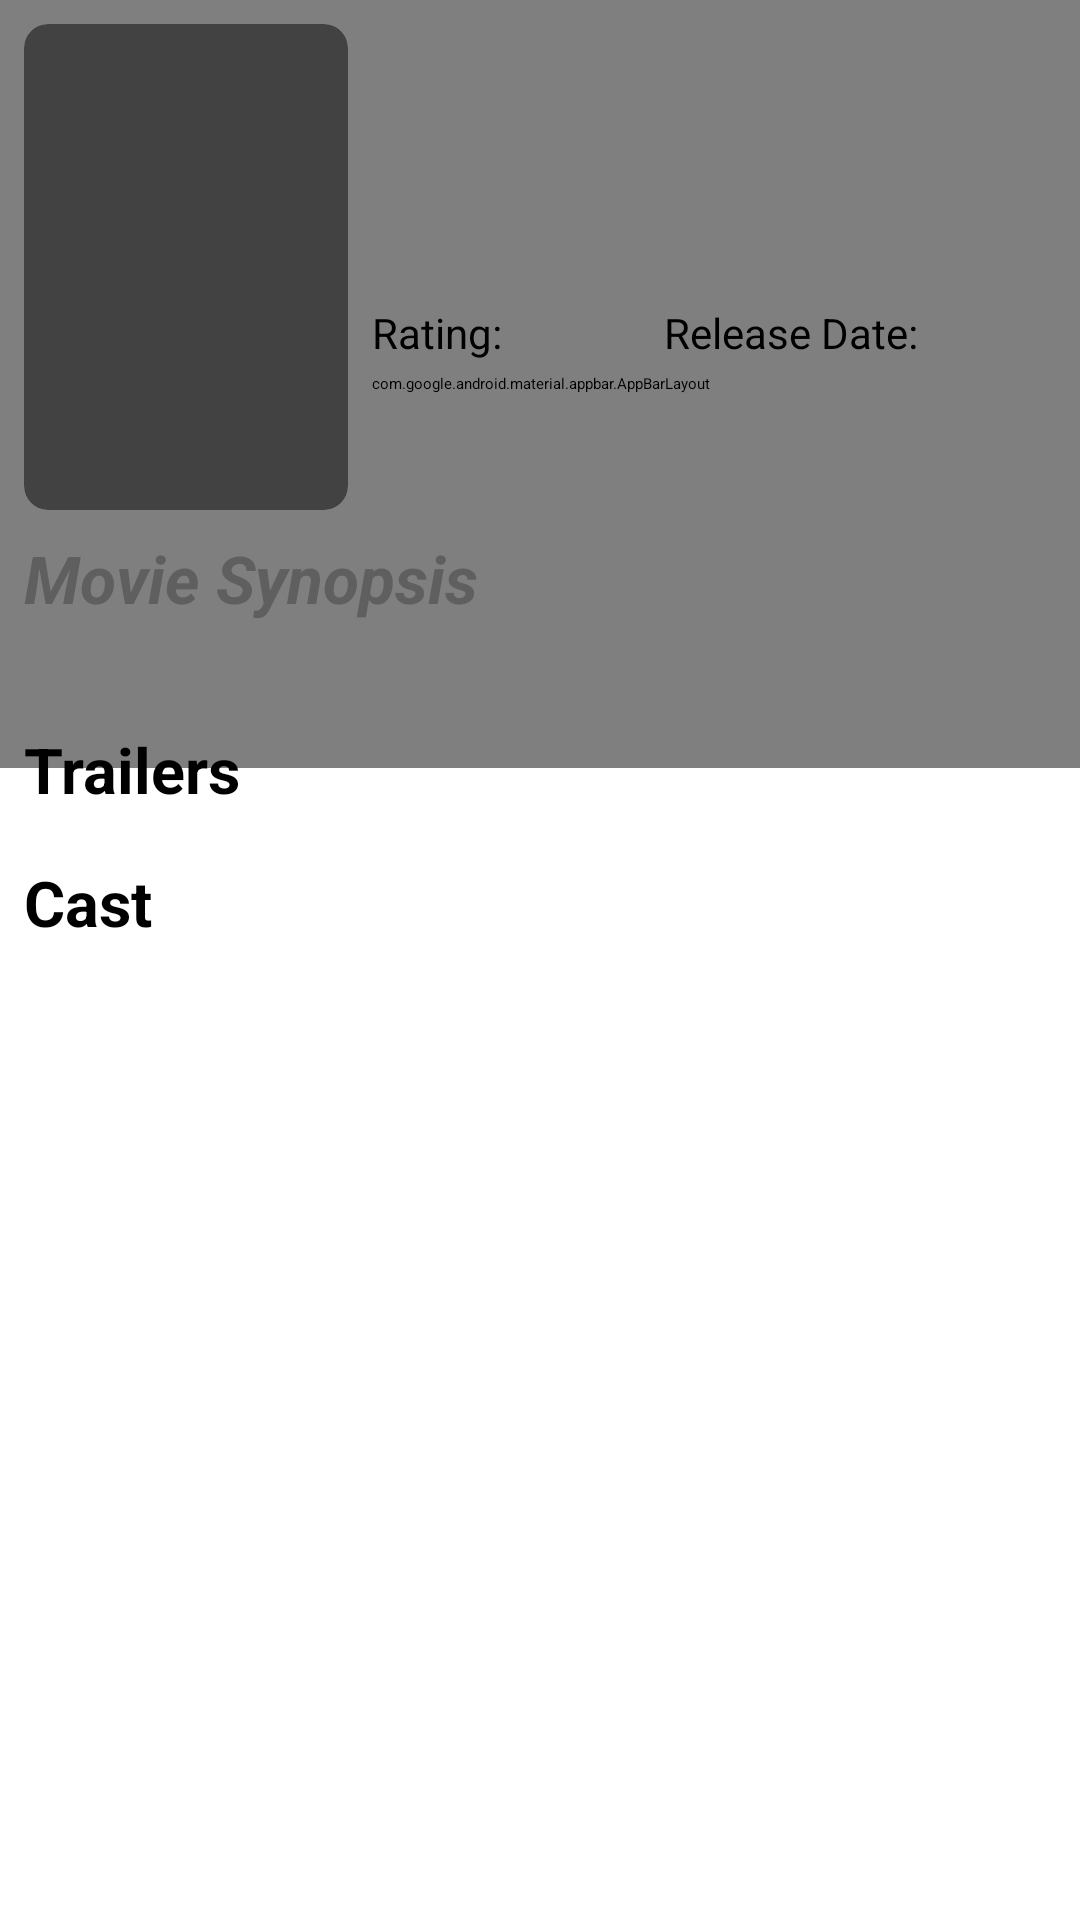

Produce the Android XML layout that renders to this screen, including the resource entries it uses.
<!-- AndroidManifest.xml: activity theme TransparentStatusBarTheme -->
<!-- res/layout/activity_detail.xml -->
<?xml version="1.0" encoding="utf-8"?>
<androidx.coordinatorlayout.widget.CoordinatorLayout xmlns:android="http://schemas.android.com/apk/res/android"
    xmlns:app="http://schemas.android.com/apk/res-auto"
    xmlns:tools="http://schemas.android.com/tools"
    android:layout_width="match_parent"
    android:layout_height="match_parent">

    <com.google.android.material.appbar.AppBarLayout
        android:id="@+id/app_bar_layout"
        android:layout_width="match_parent"
        android:layout_height="256dp"
        android:fitsSystemWindows="true"
        android:theme="@style/ThemeOverlay.AppCompat.Dark.ActionBar"
        app:elevation="4dp">

        <com.google.android.material.appbar.CollapsingToolbarLayout
            android:id="@+id/collapsing_toolbar"
            android:layout_width="match_parent"
            android:layout_height="match_parent"
            app:contentScrim="@color/colorPrimary"
            app:expandedTitleMarginEnd="64dp"
            app:expandedTitleMarginStart="48dp"
            app:layout_constraintStart_toStartOf="parent"
            app:layout_constraintTop_toTopOf="parent"
            app:layout_scrollFlags="scroll|exitUntilCollapsed"
            app:title="joeyertert">

            <ImageView
                android:id="@+id/backdrop_image"
                android:layout_width="match_parent"
                android:layout_height="256dp"
                android:foreground="@drawable/backdrop_gradient"
                android:scaleType="centerCrop"
                app:layout_collapseMode="parallax"
                tools:background="@drawable/img_backdrop" />

            <androidx.appcompat.widget.Toolbar
                android:id="@+id/tool_bar"
                android:layout_width="match_parent"
                android:layout_height="?attr/actionBarSize"
                app:layout_collapseMode="pin"
                app:popupTheme="@style/ThemeOverlay.AppCompat.Dark" />

        </com.google.android.material.appbar.CollapsingToolbarLayout>
    </com.google.android.material.appbar.AppBarLayout>

    <androidx.core.widget.NestedScrollView
        android:layout_width="match_parent"
        android:layout_height="match_parent"
        app:behavior_overlapTop="58dp"
        app:layout_behavior="@string/appbar_scrolling_view_behavior">

        <androidx.constraintlayout.widget.ConstraintLayout
            android:layout_width="match_parent"
            android:layout_height="match_parent">

            <androidx.cardview.widget.CardView
                android:id="@+id/movie_card"
                style="@style/DetailPoster"
                android:layout_width="0dp"
                android:layout_height="0dp"
                android:layout_marginTop="@dimen/margin_default"
                app:cardCornerRadius="@dimen/detail_poster_corner_radius"
                app:cardElevation="@dimen/default_elevation"
                app:layout_constraintDimensionRatio="2:3"
                app:layout_constraintStart_toStartOf="parent"
                app:layout_constraintTop_toTopOf="parent"
                app:layout_constraintWidth_percent="0.3">

                <ImageView
                    android:id="@+id/movie_image"
                    android:layout_width="match_parent"
                    android:layout_height="match_parent"
                    tools:srcCompat="@drawable/planetoftheapes" />

            </androidx.cardview.widget.CardView>

            <TextView
                android:id="@+id/movie_title"
                style="@style/DetailTitle"
                android:layout_width="0dp"
                android:layout_height="wrap_content"
                android:layout_marginStart="@dimen/margin_default"
                android:layout_marginTop="48dp"
                android:layout_marginEnd="@dimen/margin_default"
                app:layout_constraintEnd_toEndOf="parent"
                app:layout_constraintStart_toEndOf="@id/movie_card"
                app:layout_constraintTop_toTopOf="@id/movie_card"
                tools:text="War for the Planet of the Apes" />

            <TextView
                android:id="@+id/rating_text"
                android:layout_width="wrap_content"
                android:layout_height="wrap_content"
                android:layout_marginTop="@dimen/margin_default"
                android:text="@string/rating_text"
                android:textSize="@dimen/font_small"
                app:layout_constraintStart_toStartOf="@id/movie_title"
                app:layout_constraintTop_toBottomOf="@id/movie_title" />

            <TextView
                android:id="@+id/movie_rating"
                style="@style/DetailItalicText"
                android:layout_width="wrap_content"
                android:layout_height="wrap_content"
                app:layout_constraintStart_toStartOf="@+id/movie_title"
                app:layout_constraintTop_toBottomOf="@+id/rating_text"
                tools:text="9.9" />

            <TextView
                android:id="@+id/release_date_text"
                android:layout_width="wrap_content"
                android:layout_height="wrap_content"
                android:layout_marginStart="@dimen/margin_default"
                android:layout_marginTop="@dimen/margin_default"
                android:text="@string/release_date_text"
                android:textSize="@dimen/font_small"
                app:layout_constraintEnd_toEndOf="@+id/movie_title"
                app:layout_constraintStart_toEndOf="@id/rating_text"
                app:layout_constraintTop_toBottomOf="@+id/movie_title" />

            <TextView
                android:id="@+id/movie_release_date"
                style="@style/DetailItalicText"
                android:layout_width="wrap_content"
                android:layout_height="wrap_content"
                app:layout_constraintStart_toStartOf="@+id/release_date_text"
                app:layout_constraintTop_toBottomOf="@+id/release_date_text"
                tools:text="15/08/2016" />

            <TextView
                android:id="@+id/synopsis_text"
                style="@style/DetailItalicText"
                android:layout_width="wrap_content"
                android:layout_height="wrap_content"
                android:layout_marginTop="@dimen/margin_default"
                android:text="@string/movie_synopsis_text"
                app:layout_constraintStart_toStartOf="@+id/movie_card"
                app:layout_constraintTop_toBottomOf="@+id/movie_card" />

            <TextView
                android:id="@+id/movie_synopsis"
                android:layout_width="0dp"
                android:layout_height="wrap_content"
                android:layout_marginHorizontal="@dimen/margin_default"
                android:textSize="@dimen/font_small"
                app:layout_constraintEnd_toEndOf="parent"
                app:layout_constraintStart_toStartOf="parent"
                app:layout_constraintTop_toBottomOf="@+id/synopsis_text"
                tools:text="Minions Stuart, Kevin and Bob are recruited by Scarlet Overkill, a
                super-villain who, alongside her inventor husband Herb, hatches a plot to take over the world." />

            <TextView
                android:id="@+id/trailer_title"
                android:layout_width="wrap_content"
                android:layout_height="wrap_content"
                android:layout_margin="@dimen/margin_default"
                android:text="@string/trailers"
                android:textSize="21sp"
                android:textStyle="bold"
                app:layout_constraintStart_toStartOf="parent"
                app:layout_constraintTop_toBottomOf="@+id/movie_synopsis" />

            <androidx.recyclerview.widget.RecyclerView
                android:id="@+id/trailer_recyclerview"
                android:layout_width="0dp"
                android:layout_height="wrap_content"
                android:layout_marginTop="@dimen/margin_default"
                android:layout_marginBottom="@dimen/margin_default"
                android:clipToPadding="false"
                android:paddingStart="@dimen/margin_default"
                android:paddingEnd="@dimen/margin_default"
                app:layout_constraintEnd_toEndOf="parent"
                app:layout_constraintStart_toStartOf="parent"
                app:layout_constraintTop_toBottomOf="@+id/trailer_title" />

            <TextView
                android:id="@+id/cast_title"
                android:layout_width="wrap_content"
                android:layout_height="wrap_content"
                android:layout_margin="@dimen/margin_default"
                android:text="@string/cast"
                android:textSize="21sp"
                android:textStyle="bold"
                app:layout_constraintStart_toStartOf="parent"
                app:layout_constraintTop_toBottomOf="@+id/trailer_recyclerview" />

            <androidx.recyclerview.widget.RecyclerView
                android:id="@+id/cast_recyclerView"
                android:layout_width="match_parent"
                android:layout_height="wrap_content"
                android:layout_marginTop="@dimen/margin_default"
                android:layout_marginBottom="@dimen/margin_default"
                android:clipToPadding="false"
                android:paddingStart="@dimen/margin_default"
                android:paddingEnd="@dimen/margin_default"
                app:layout_constraintBottom_toBottomOf="parent"
                app:layout_constraintEnd_toEndOf="parent"
                app:layout_constraintStart_toStartOf="parent"
                app:layout_constraintTop_toBottomOf="@+id/cast_title"
                tools:layout_editor_absoluteX="8dp" />

        </androidx.constraintlayout.widget.ConstraintLayout>

    </androidx.core.widget.NestedScrollView>

</androidx.coordinatorlayout.widget.CoordinatorLayout>
<!-- resources referenced by this layout -->
<resources>
  <color name="colorPrimary">#212121</color>
  <dimen name="default_elevation">8dp</dimen>
  <dimen name="detail_poster_corner_radius">8dp</dimen>
  <dimen name="font_small">14sp</dimen>
  <dimen name="margin_default">8dp</dimen>
  <!-- drawable backdrop_gradient (drawable) -->
  <?xml version="1.0" encoding="utf-8"?>
  <selector xmlns:android="http://schemas.android.com/apk/res/android">
      <item>
          <shape>
              <gradient
                  android:angle="270"
                  android:startColor="#00000000"
                  android:centerColor="#00000000"
                  android:endColor="#ff000000"
                  android:centerY="0.5"
                  android:type="linear" />
          </shape>
      </item>
  </selector>
  <!-- drawable img_backdrop: jpg bitmap (drawable, 7046 bytes) -->
  <string name="cast">Cast</string>
  <string name="movie_synopsis_text">Movie Synopsis</string>
  <string name="rating_text">Rating:</string>
  <string name="release_date_text">Release Date:</string>
  <string name="trailers">Trailers</string>
  <style name="DetailItalicText">
          <item name="android:paddingBottom">@dimen/margin_default</item>
          <item name="android:textColor">@color/grey_dark</item>
          <item name="android:textSize">@dimen/font_large</item>
          <item name="android:textStyle">bold|italic</item>
      </style>
  <style name="DetailPoster">
          <item name="android:layout_marginStart">@dimen/margin_default</item>
          <item name="android:transitionName">@string/transition_movie_image</item>
      </style>
  <style name="DetailTitle">
          <item name="android:ellipsize">end</item>
          <item name="android:maxLines">2</item>
          <item name="android:textColor">@color/grey_dark</item>
          <item name="android:textSize">@dimen/font_largest</item>
          <item name="android:textStyle">bold</item>
      </style>
  <color name="grey_dark">#5F5F5F</color>
  <dimen name="font_large">22sp</dimen>
  <string name="transition_movie_image">movie_image</string>
  <dimen name="font_largest">28sp</dimen>
</resources>
